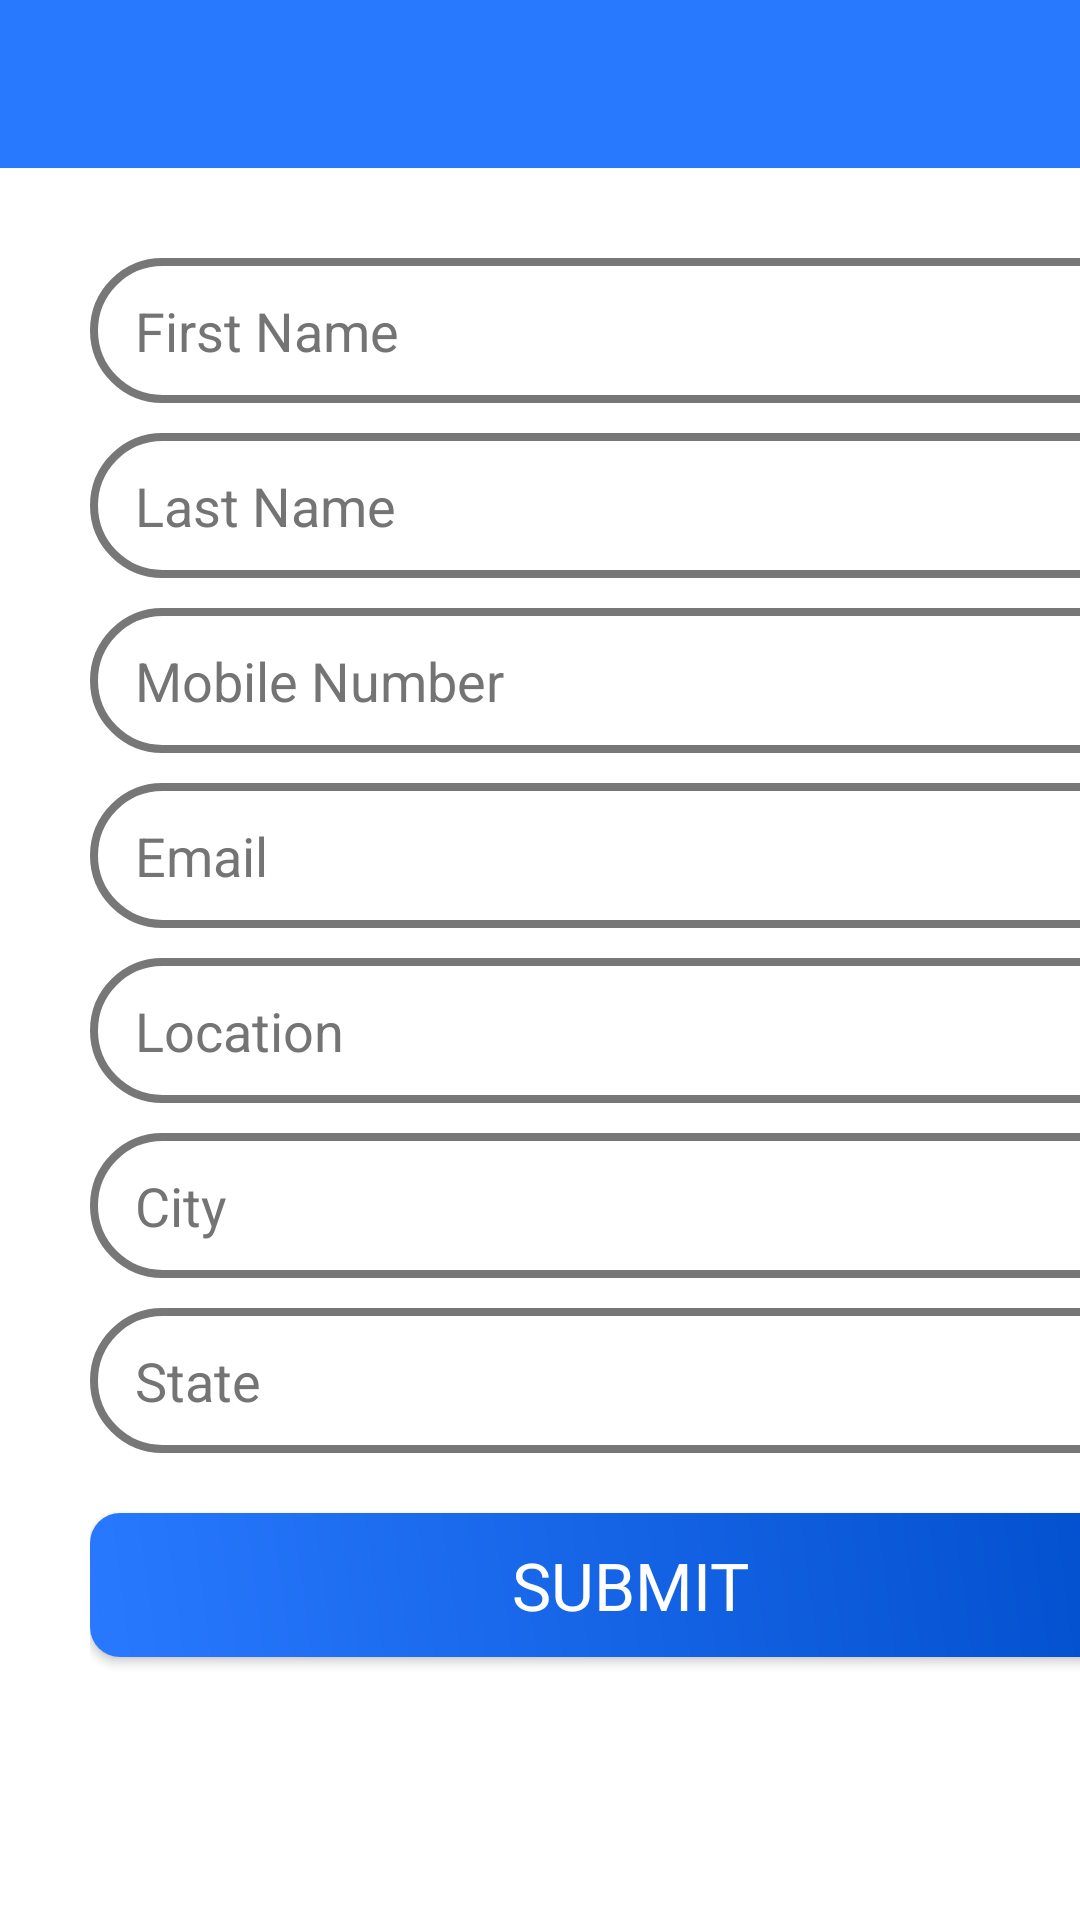

Produce the Android XML layout that renders to this screen, including the resource entries it uses.
<!-- AndroidManifest.xml: application theme MyAppTheme -->
<!-- res/layout/fragment_profile.xml -->
<?xml version="1.0" encoding="utf-8"?>
<RelativeLayout
    xmlns:android="http://schemas.android.com/apk/res/android"
    xmlns:tools="http://schemas.android.com/tools"
    android:layout_width="match_parent"
    android:layout_height="match_parent"
    android:background="@color/white"
    tools:context=".fragments.dashboard.ProfileFragment">

    <include android:id="@+id/toolbar"
        layout="@layout/toolbar_header"/>

    <ScrollView
        android:layout_width="match_parent"
        android:layout_below="@id/toolbar"
        android:layout_height="match_parent"
        android:fillViewport="true">

        <LinearLayout
            android:layout_width="match_parent"
            android:layout_height="match_parent"
            android:layout_marginStart="@dimen/size30"
            android:layout_marginEnd="@dimen/size30"
            android:orientation="vertical">


            <EditText
                android:id="@+id/etFullname"
                android:layout_width="match_parent"
                android:layout_height="wrap_content"
                android:layout_marginTop="@dimen/size30"
                android:background="@drawable/edittext_background_grey"
                android:hint="First Name"
                android:imeOptions="actionNext"
                android:inputType="text"
                android:paddingStart="@dimen/size15"
                android:paddingTop="@dimen/size12"
                android:paddingEnd="@dimen/size12"
                android:paddingBottom="@dimen/size12"
                android:singleLine="true"
                android:textColorHint="@color/grayText" />

            <EditText
                android:id="@+id/etSignPhone"
                android:layout_width="match_parent"
                android:layout_height="wrap_content"
                android:layout_marginTop="@dimen/gape10"
                android:background="@drawable/edittext_background_grey"
                android:hint="Last Name"
                android:imeOptions="actionNext"
                android:inputType="text"
                android:paddingStart="@dimen/size15"
                android:paddingTop="@dimen/size12"
                android:paddingEnd="@dimen/size12"
                android:paddingBottom="@dimen/size12"
                android:singleLine="true"
                android:textColorHint="@color/grayText" />

            <EditText
                android:id="@+id/etMobileNumber"
                android:layout_width="match_parent"
                android:layout_height="wrap_content"
                android:layout_marginTop="@dimen/gape10"
                android:background="@drawable/edittext_background_grey"
                android:hint="Mobile Number"
                android:imeOptions="actionNext"
                android:inputType="phone"
                android:maxLength="10"
                android:paddingStart="@dimen/size15"
                android:paddingTop="@dimen/size12"
                android:paddingEnd="@dimen/size12"
                android:paddingBottom="@dimen/size12"
                android:singleLine="true"
                android:textColorHint="@color/grayText" />

            <EditText
                android:id="@+id/etEmail"
                android:layout_width="match_parent"
                android:layout_height="wrap_content"
                android:layout_marginTop="@dimen/gape10"
                android:background="@drawable/edittext_background_grey"
                android:hint="Email"
                android:imeOptions="actionNext"
                android:inputType="textEmailAddress"
                android:maxLength="10"
                android:paddingStart="@dimen/size15"
                android:paddingTop="@dimen/size12"
                android:paddingEnd="@dimen/size12"
                android:paddingBottom="@dimen/size12"
                android:singleLine="true"
                android:textColorHint="@color/grayText" />

            <EditText
                android:id="@+id/etLocation"
                android:layout_width="match_parent"
                android:layout_height="wrap_content"
                android:layout_marginTop="@dimen/gape10"
                android:background="@drawable/edittext_background_grey"
                android:hint="Location"
                android:imeOptions="actionNext"
                android:inputType="text"
                android:paddingStart="@dimen/size15"
                android:paddingTop="@dimen/size12"
                android:paddingEnd="@dimen/size12"
                android:paddingBottom="@dimen/size12"
                android:singleLine="true"
                android:textColorHint="@color/grayText" />

            <EditText
                android:id="@+id/etCity"
                android:layout_width="match_parent"
                android:layout_height="wrap_content"
                android:layout_marginTop="@dimen/gape10"
                android:background="@drawable/edittext_background_grey"
                android:hint="City"
                android:imeOptions="actionNext"
                android:inputType="text"
                android:paddingStart="@dimen/size15"
                android:paddingTop="@dimen/size12"
                android:paddingEnd="@dimen/size12"
                android:paddingBottom="@dimen/size12"
                android:singleLine="true"
                android:textColorHint="@color/grayText" />

            <EditText
                android:id="@+id/etState"
                android:layout_width="match_parent"
                android:layout_height="wrap_content"
                android:layout_marginTop="@dimen/gape10"
                android:background="@drawable/edittext_background_grey"
                android:hint="State"
                android:imeOptions="actionNext"
                android:inputType="text"
                android:paddingStart="@dimen/size15"
                android:paddingTop="@dimen/size12"
                android:paddingEnd="@dimen/size12"
                android:paddingBottom="@dimen/size12"
                android:singleLine="true"
                android:textColorHint="@color/grayText" />

            <Button
                android:id="@+id/btn_login"
                android:layout_width="match_parent"
                android:layout_height="wrap_content"
                android:layout_marginTop="@dimen/size20"
                android:background="@drawable/button_back"
                android:fontFamily="@font/roboto_regular"
                android:padding="@dimen/size5"
                android:text="Submit"
                android:textAllCaps="true"
                android:textColor="@color/white"
                android:textSize="@dimen/textSize22" />

        </LinearLayout>

    </ScrollView>

</RelativeLayout>
<!-- res/layout/toolbar_header.xml (included above) -->
<?xml version="1.0" encoding="utf-8"?>
<RelativeLayout
    xmlns:android="http://schemas.android.com/apk/res/android"
    xmlns:tools="http://schemas.android.com/tools"
    xmlns:app="http://schemas.android.com/apk/res-auto"
    android:id="@+id/tool_bar"
    android:layout_width="match_parent"
    android:layout_height="?actionBarSize"
    android:background="@color/colorPrimary">

    <FrameLayout
        android:id="@+id/flFront"
        android:layout_centerVertical="true"
        android:layout_width="wrap_content"
        android:layout_height="match_parent">

        <ImageView
            android:id="@+id/iv_back"
            android:layout_width="wrap_content"
            android:layout_height="match_parent"
            android:paddingStart="@dimen/space_xl"
            android:paddingEnd="@dimen/size2"
            android:visibility="gone"
            app:srcCompat="@drawable/ic_back" />
        <ImageView
            android:id="@+id/iv_menu"
            android:layout_width="wrap_content"
            android:layout_height="match_parent"
            android:paddingStart="@dimen/space_xxxl"
            android:paddingEnd="@dimen/size2"
            android:visibility="gone"
            android:src="@drawable/ic_menu" />
    </FrameLayout>
    <TextView
        android:id="@+id/tvHeader"
        android:layout_width="wrap_content"
        android:layout_height="wrap_content"
        android:gravity="center"
        android:layout_marginStart="@dimen/size20"
        android:fontFamily="@font/roboto_black"
        android:layout_toEndOf="@id/flFront"
        android:background="@color/transparent"
        android:layout_centerVertical="true"
        android:textAllCaps="true"
        android:textAppearance="@style/TextAppearance.FontSemiPathView"
        android:textSize="@dimen/textSize16"
        android:textColor="@color/white"
        android:layout_centerInParent="true"/>

    <FrameLayout
        android:id="@+id/flEnd"
        android:layout_centerVertical="true"
        android:layout_alignParentEnd="true"
        android:layout_width="wrap_content"
        android:layout_height="match_parent">

    <ImageView
        android:id="@+id/ivFilter"
        android:layout_width="wrap_content"
        android:layout_height="match_parent"
        android:paddingStart="@dimen/space_xl"
        android:paddingEnd="@dimen/gape10"
        android:visibility="gone"
        app:srcCompat="@drawable/ic_filter" />

        <ImageView
            android:id="@+id/ivMore"
            android:layout_width="wrap_content"
            android:layout_height="match_parent"
            android:paddingStart="@dimen/space_xl"
            android:paddingEnd="@dimen/gape10"
            android:visibility="gone"
            app:srcCompat="@drawable/ic_more" />

        <ImageView
            android:id="@+id/ivLogout"
            android:layout_width="wrap_content"
            android:layout_height="match_parent"
            android:paddingEnd="@dimen/gape10"
            android:visibility="gone"
            app:srcCompat="@drawable/ic_logout"
            app:tint="@color/white" />

        <ImageView
            android:id="@+id/ivMilkInwardList"
            android:layout_width="wrap_content"
            android:layout_height="match_parent"
            android:paddingStart="@dimen/space_xl"
            android:paddingTop="@dimen/size5"
            android:paddingEnd="@dimen/size5"
            android:paddingBottom="@dimen/size5"
            android:visibility="gone"
            android:layout_gravity="end"
            app:srcCompat="@drawable/inwardlist" />

    </FrameLayout>


</RelativeLayout>
<!-- resources referenced by this layout -->
<resources>
  <color name="colorPrimary">#2979ff</color>
  <color name="grayText">#747474</color>
  <color name="transparent">#00000000</color>
  <color name="white">#FFFFFFFF</color>
  <dimen name="gape10">10dp</dimen>
  <dimen name="size12">12dp</dimen>
  <dimen name="size15">15dp</dimen>
  <dimen name="size2">2dp</dimen>
  <dimen name="size20">20dp</dimen>
  <dimen name="size30">30dp</dimen>
  <dimen name="size5">5dp</dimen>
  <dimen name="space_xl">16dp</dimen>
  <dimen name="space_xxxl">20dp</dimen>
  <dimen name="textSize16">16sp</dimen>
  <dimen name="textSize22">22sp</dimen>
  <!-- drawable button_back (drawable) -->
  <?xml version="1.0" encoding="utf-8"?>
  <shape xmlns:android="http://schemas.android.com/apk/res/android"
      android:shape="rectangle">
  
      <corners android:radius="@dimen/gape10"/>
      <padding
          android:bottom="@dimen/size5"
          android:left="@dimen/size5"
          android:right="@dimen/size5"
          android:top="@dimen/size5"/>
  
      <gradient
          android:angle="45"
          android:type="linear"
          android:endColor="@color/colorPrimaryDark"
          android:startColor="@color/colorPrimary"/>
  
  </shape>
  <!-- drawable edittext_background_grey (drawable) -->
  <?xml version="1.0" encoding="utf-8"?>
  <shape xmlns:android="http://schemas.android.com/apk/res/android"
      android:shape="rectangle">
  
      <corners android:radius="@dimen/size25"/>
      <padding
          android:bottom="@dimen/size5"
          android:left="@dimen/size5"
          android:right="@dimen/size5"
          android:top="@dimen/size5"/>
      <solid android:color="@color/white"/>
      <stroke android:color="@color/lightGray"
          android:width="@dimen/padding2"/>
  
  </shape>
  <!-- drawable ic_filter: png bitmap (drawable-hdpi, 808 bytes) -->
  <!-- drawable ic_logout: png bitmap (drawable-hdpi, 750 bytes) -->
  <!-- drawable ic_menu: png bitmap (drawable-hdpi, 272 bytes) -->
  <style name="TextAppearance.FontSemiPathView" parent="android:TextAppearance">
          
          <item name="android:fontFamily">@font/roboto_bold</item>
      </style>
  <style name="MyAppTheme" parent="Theme.MaterialComponents.DayNight.NoActionBar">
          
          <item name="colorPrimary">@color/colorPrimary</item>
          <item name="colorPrimaryDark">@color/colorPrimaryDark</item>
          <item name="colorAccent">@color/colorAccent</item>
  
          
          <item name="colorSecondary">@color/colorPrimaryDark</item>
          <item name="colorSecondaryVariant">@color/colorAccent</item>
          <item name="colorOnSecondary">@color/black</item>
          <item name="android:windowDisablePreview">true</item>
          <item name="android:forceDarkAllowed" tools:targetApi="q">false</item>
          
          <item name="android:statusBarColor" tools:targetApi="l">@color/colorPrimaryDark</item>
          
      </style>
  <color name="colorPrimaryDark">#004ecb</color>
  <dimen name="size25">25dp</dimen>
  <color name="lightGray">#777777</color>
  <dimen name="padding2">2.5dp</dimen>
  <color name="colorAccent">#2979ff</color>
  <color name="black">#FF000000</color>
</resources>
